The GitHub repository ankemsaichaitanya/signlang_Detection contains a labelled image folder "dataset" with 6 categories: hello, I love you, please, sorry, thanks, yes. Examples follow, each with its label.

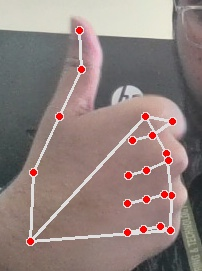
Label: thanks

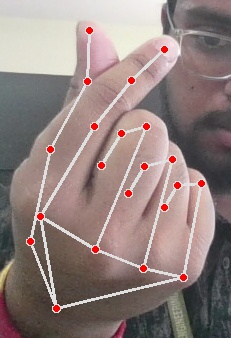
Label: I love you

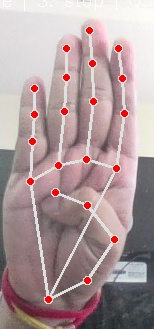
Label: hello

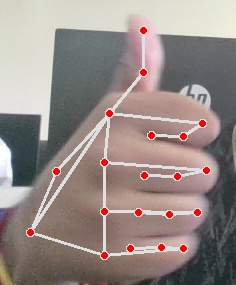
Label: thanks

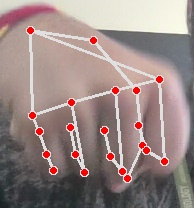
Label: yes

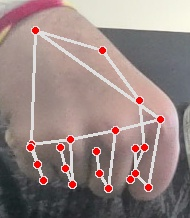
Label: yes
